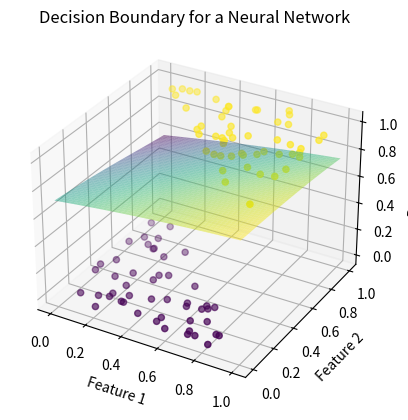

Here is the Python script that generated this plot:
import numpy as np
import matplotlib.pyplot as plt
from mpl_toolkits.mplot3d import Axes3D

def sigmoid(x):
    return 1 / (1 + np.exp(-x))

def feed_forward(X, W1, b1, W2, b2):
    hidden_layer_input = np.dot(X, W1) + b1
    hidden_layer_output = sigmoid(hidden_layer_input)
    output_layer_input = np.dot(hidden_layer_output, W2) + b2
    output = sigmoid(output_layer_input)
    return output

# Generate some random data
np.random.seed(0)
X = np.random.rand(100, 2)
y = (X[:, 0] + X[:, 1] > 1).astype(int)

# Initialize weights and biases
W1 = np.random.randn(2, 3)
b1 = np.random.randn(1, 3)
W2 = np.random.randn(3, 1)
b2 = np.random.randn(1, 1)

# Plot the data points
fig = plt.figure()
ax = fig.add_subplot(111, projection='3d')
ax.scatter(X[:, 0], X[:, 1], y, c=y, cmap='viridis')

# Plot the decision boundary
x1_grid, x2_grid = np.meshgrid(np.linspace(0, 1, 50), np.linspace(0, 1, 50))
X_grid = np.column_stack([x1_grid.flatten(), x2_grid.flatten()])
y_grid = feed_forward(X_grid, W1, b1, W2, b2).reshape(x1_grid.shape)
ax.plot_surface(x1_grid, x2_grid, y_grid, alpha=0.5, cmap='viridis')

ax.set_xlabel('Feature 1')
ax.set_ylabel('Feature 2')
ax.set_zlabel('Prediction')
ax.set_title('Decision Boundary for a Neural Network')

plt.show()
